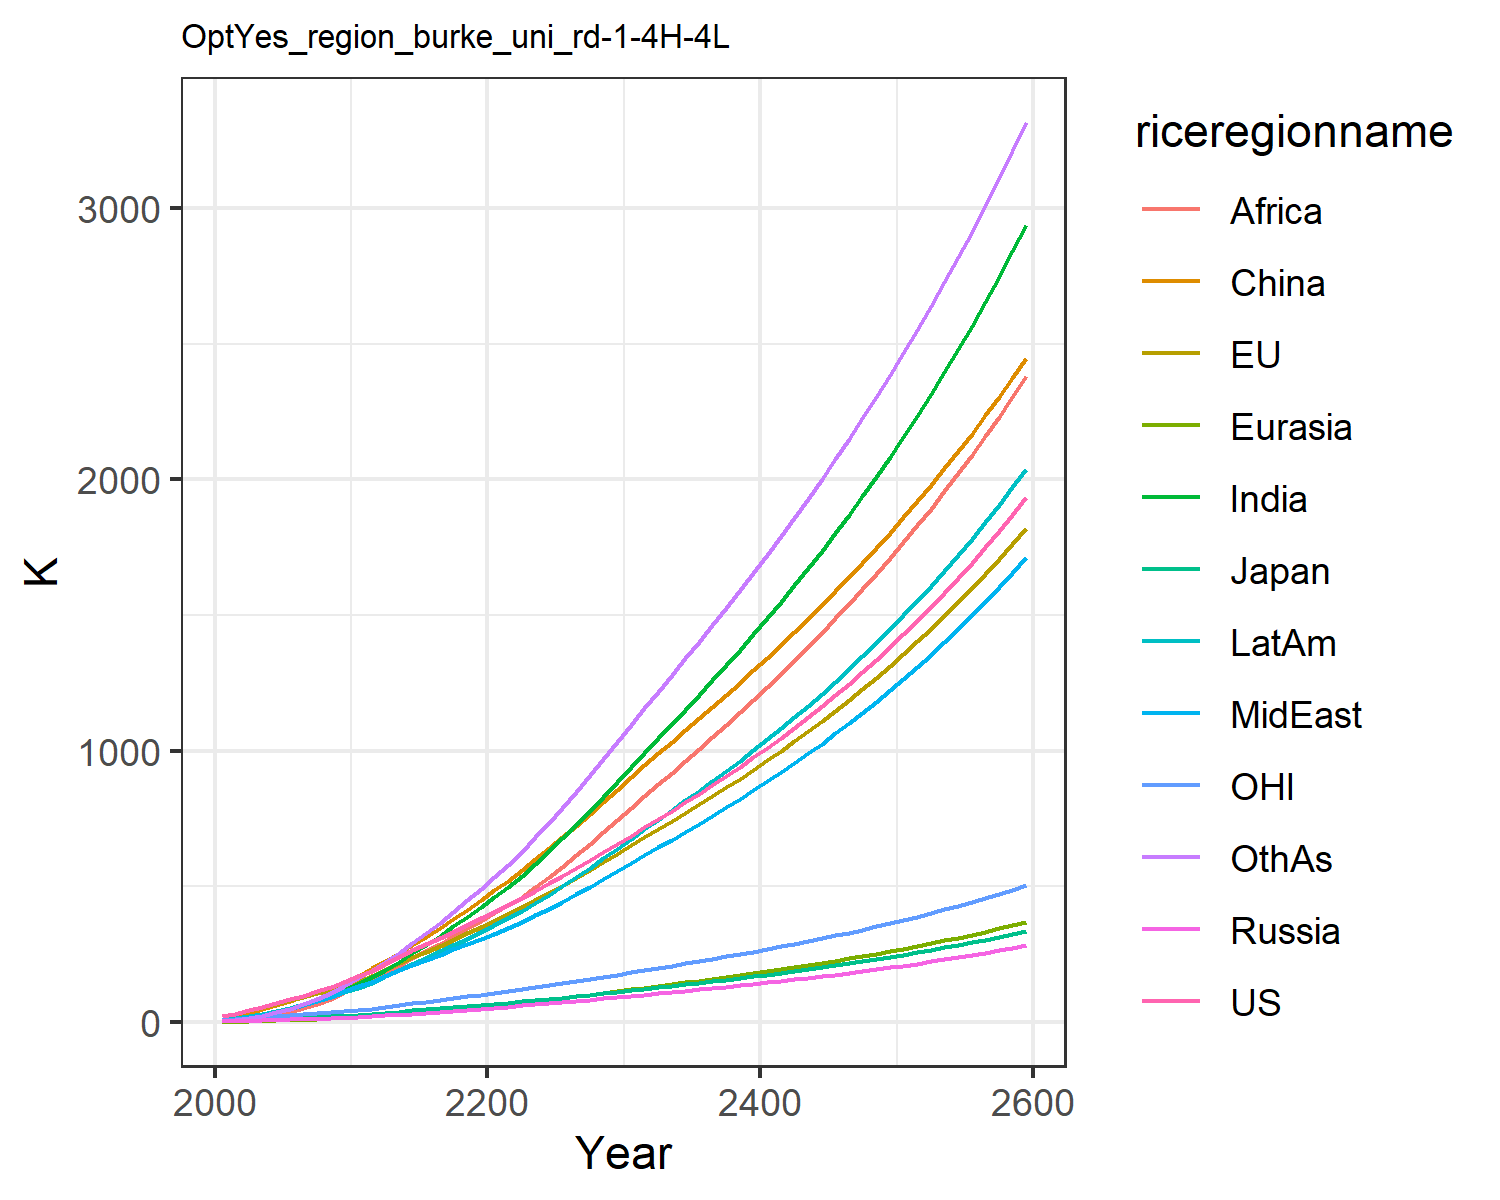

Data behind this chart, as committed beside it:
22.851099741812224, 23.30227531828866, 7.133485458625752, 2.7871074321283404, 1.3624722059165122, 9.260935035042143, 4.119188282309174, 5.4160684888199055, 2.1347524454330222, 7.69296113474917, 6.870394150413591, 4.420186931295018
30.09, 30.91, 8.332, 4.243, 2.053, 22.26, 8.551, 10.77, 4.578, 13.34, 9.591, 7.79
43.11, 43.49, 10.86, 5.771, 3.189, 34.72, 15.15, 18.03, 8.94, 21.38, 13.7, 14.21
55.75, 55.28, 12.75, 7.184, 4.47, 48.79, 24.37, 26.96, 16.09, 30.81, 17.57, 23.68
69.16, 67.51, 14.07, 8.593, 5.906, 63.32, 35.43, 37.52, 25.71, 41.3, 21.4, 35.56
83.27, 80.04, 15.83, 10.09, 7.51, 78.42, 47.9, 49.11, 37.25, 52.56, 25.15, 49.5
98.01, 92.77, 17.92, 11.64, 9.294, 94.84, 61.88, 61.98, 50.62, 64.89, 28.81, 65.66
113.8, 105.8, 19.99, 13.19, 11.23, 112.1, 77.89, 76.71, 66.96, 78.41, 32.51, 84.76
130.8, 119.2, 22.04, 14.74, 13.32, 130.2, 96.08, 93.55, 86.72, 93.2, 36.27, 107.1
149.2, 133, 24.1, 16.29, 15.56, 148.8, 116.6, 112.8, 110.3, 109.3, 40.08, 133
168.7, 149.4, 26.77, 18.36, 18.24, 171.1, 139.5, 131.7, 134.6, 127, 44.68, 161.4
187.7, 168.4, 30, 21.01, 21.45, 200.2, 164.9, 148.3, 158.4, 145.7, 50.07, 193.4
215.6, 193.1, 34.64, 24.5, 25.35, 226, 193.4, 170.1, 182.6, 169.5, 57.08, 223.3
240.6, 216.1, 38.86, 27.91, 29.34, 253.8, 223, 190.5, 208, 192.5, 63.55, 256.1
264, 238.4, 42.87, 31.31, 33.47, 283.5, 253.8, 210, 234.4, 215.3, 69.74, 291.2
287, 259.8, 46.71, 34.75, 37.74, 314.7, 285.5, 229.2, 261.3, 237.7, 75.78, 327.6
310.2, 281.7, 50.62, 38.27, 42.15, 347.1, 318.7, 248.5, 288.9, 260.6, 81.9, 366.3
333.6, 304, 54.61, 41.87, 46.71, 380.5, 353, 267.9, 317, 284.1, 88.13, 406.7
357.5, 326.8, 58.7, 45.57, 51.39, 414.7, 388.1, 287.4, 345.2, 307.9, 94.48, 448.3
382, 350, 62.89, 49.36, 56.19, 449.7, 423.9, 306.8, 373.2, 332, 100.9, 490.8
407.1, 373.8, 67.17, 53.27, 61.1, 485.1, 460.1, 326.3, 401, 356.3, 107.5, 533.8
432.6, 398.1, 71.57, 57.24, 66.19, 521.8, 498.3, 346.9, 430, 381.9, 114.3, 579.3
458.3, 423.3, 76.1, 61.25, 71.52, 560, 540.1, 369.5, 461.3, 409.7, 121.2, 628.6
484.4, 449.1, 80.75, 65.32, 77.05, 599.4, 584.4, 393.6, 496.4, 439.2, 128.3, 680.7
511.1, 475.7, 85.54, 69.47, 82.74, 639.8, 630.6, 418.6, 534, 469.8, 135.6, 734.9
538.3, 502.9, 90.44, 73.71, 88.59, 681.1, 678.3, 444.4, 573.3, 501.4, 143.1, 790.8
566.6, 531.3, 95.58, 78.12, 94.65, 723.8, 728.1, 471.5, 614.3, 534.5, 150.8, 849.3
595.6, 560.4, 100.8, 82.63, 100.8, 767.4, 779.2, 499.3, 656.4, 568.5, 158.8, 909.1
625.3, 590.2, 106.2, 87.24, 107.2, 811.7, 831.2, 527.6, 699.5, 603.3, 166.9, 970
655.6, 620.6, 111.8, 91.94, 113.6, 856.7, 884.3, 556.4, 743.3, 638.8, 175.2, 1032
686.6, 651.7, 117.4, 96.75, 120.3, 902.4, 938.3, 585.7, 788, 675, 183.7, 1094
717.7, 682.5, 123, 101.6, 126.9, 947.5, 992.3, 615, 832.4, 711.1, 192.1, 1157
748.3, 712.6, 128.5, 106.3, 133.3, 991, 1045, 643.8, 876.1, 746.4, 200.3, 1218
778.9, 742.4, 134, 111, 139.8, 1034, 1098, 672.7, 919.5, 781.6, 208.5, 1279
810, 772.4, 139.5, 115.7, 146.3, 1077, 1152, 701.7, 963.1, 816.9, 216.7, 1340
841.5, 802.8, 145.1, 120.5, 152.9, 1119, 1206, 731.2, 1007, 852.7, 225, 1402
873.7, 833.7, 150.7, 125.4, 159.6, 1163, 1260, 761.1, 1051, 889, 233.4, 1464
906.7, 865.2, 156.6, 130.4, 166.4, 1207, 1316, 791.7, 1097, 926, 242.1, 1527
940.6, 897.5, 162.5, 135.5, 173.4, 1251, 1372, 822.9, 1142, 963.8, 250.9, 1591
975.3, 930.5, 168.6, 140.7, 180.5, 1297, 1430, 854.8, 1189, 1002, 259.9, 1656
1011, 964.3, 174.9, 146.1, 187.7, 1343, 1488, 887.4, 1236, 1042, 269.2, 1722
1048, 999, 181.3, 151.6, 195.1, 1390, 1548, 920.9, 1284, 1082, 278.7, 1790
1085, 1035, 187.9, 157.2, 202.7, 1437, 1609, 955.2, 1333, 1124, 288.4, 1859
1124, 1071, 194.7, 163, 210.5, 1486, 1672, 990.3, 1384, 1166, 298.4, 1929
1164, 1109, 201.7, 169, 218.5, 1536, 1736, 1026, 1435, 1210, 308.7, 2001
1205, 1147, 208.9, 175.1, 226.7, 1587, 1802, 1064, 1487, 1255, 319.2, 2074
1247, 1187, 216.4, 181.4, 235.1, 1639, 1870, 1102, 1541, 1301, 330.1, 2149
1291, 1228, 224, 187.9, 243.8, 1692, 1939, 1141, 1596, 1348, 341.2, 2225
1336, 1270, 231.8, 194.6, 252.7, 1747, 2010, 1181, 1652, 1397, 352.7, 2304
1382, 1313, 239.9, 201.5, 261.8, 1803, 2083, 1223, 1710, 1447, 364.5, 2384
1430, 1357, 248.3, 208.5, 271.2, 1860, 2158, 1265, 1769, 1498, 376.6, 2467
1479, 1403, 256.9, 215.8, 280.9, 1919, 2235, 1309, 1830, 1551, 389.1, 2552
1530, 1450, 265.8, 223.3, 290.8, 1979, 2314, 1355, 1892, 1606, 402, 2638
1582, 1498, 274.9, 231.1, 301.1, 2041, 2395, 1401, 1957, 1662, 415.2, 2728
1636, 1548, 284.4, 239.1, 311.6, 2104, 2479, 1449, 2022, 1720, 428.8, 2819
1692, 1600, 294.1, 247.3, 322.5, 2169, 2566, 1499, 2090, 1780, 442.9, 2913
1750, 1653, 304.1, 255.8, 333.7, 2236, 2655, 1550, 2160, 1842, 457.4, 3010
1809, 1707, 314.5, 264.6, 345.3, 2304, 2746, 1602, 2231, 1906, 472.3, 3109
1870, 1764, 325.2, 273.7, 357.2, 2374, 2841, 1657, 2305, 1971, 487.7, 3211
1934, 1822, 336.3, 283, 369.6, 2447, 2938, 1713, 2381, 2039, 503.5, 3317
